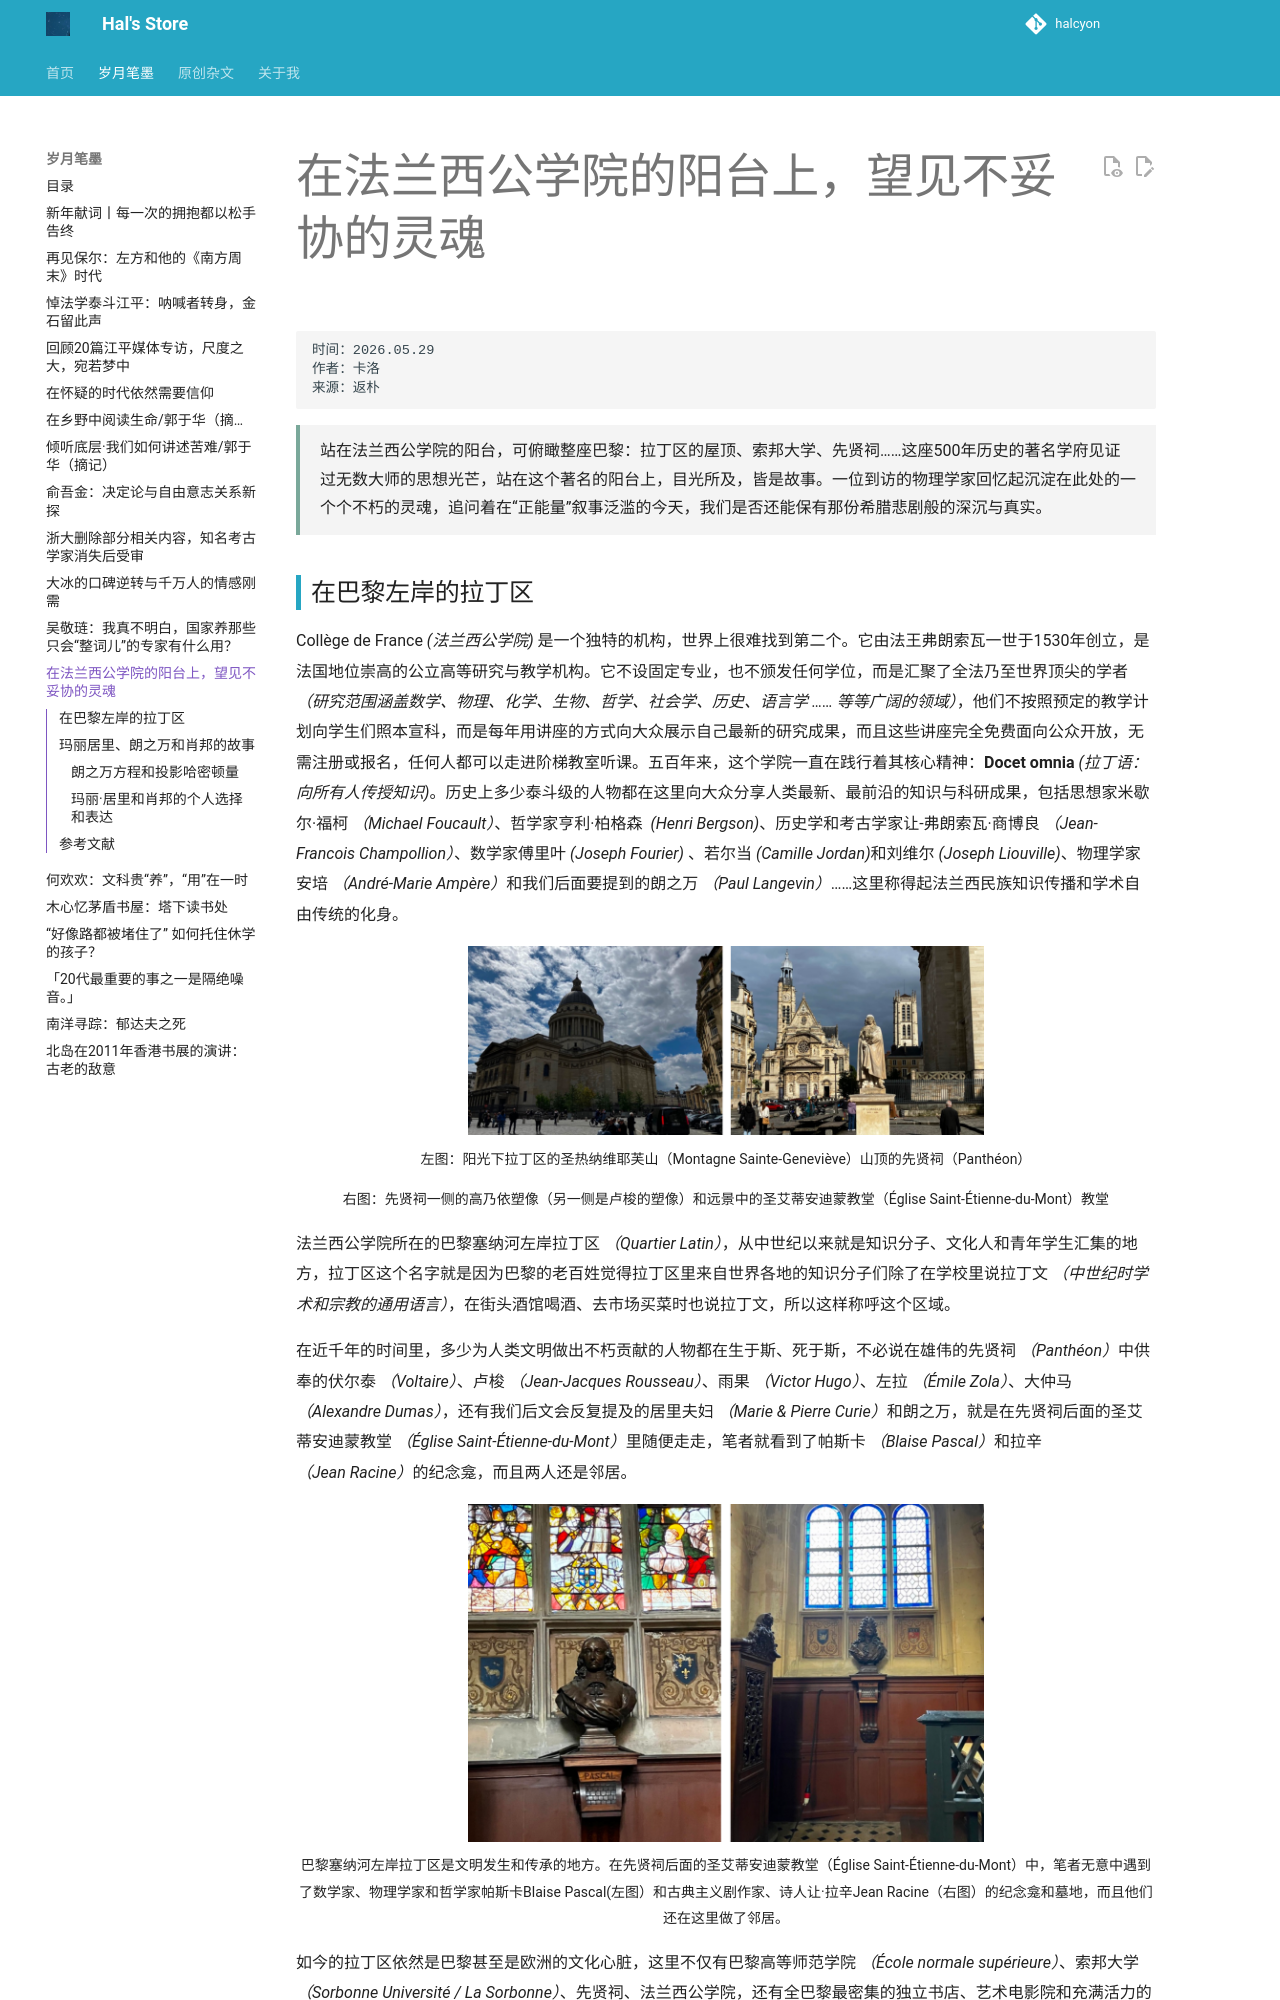

repository: hhhhalcyon/hhhhalcyon.github.io · page: article/2026/05/index.html · generator: mkdocs

    时间：2026.05.29
    作者：卡洛
    来源：返朴

<div style="
background-color:#aaaaaa20;
border-left:4px solid #7aa89a;
padding:12px 20px;
margin:15px 0;
line-height:1.8;
">
站在法兰西公学院的阳台，可俯瞰整座巴黎：拉丁区的屋顶、索邦大学、先贤祠……这座500年历史的著名学府见证过无数大师的思想光芒，站在这个著名的阳台上，目光所及，皆是故事。一位到访的物理学家回忆起沉淀在此处的一个个不朽的灵魂，追问着在“正能量”叙事泛滥的今天，我们是否还能保有那份希腊悲剧般的深沉与真实。
</div>
